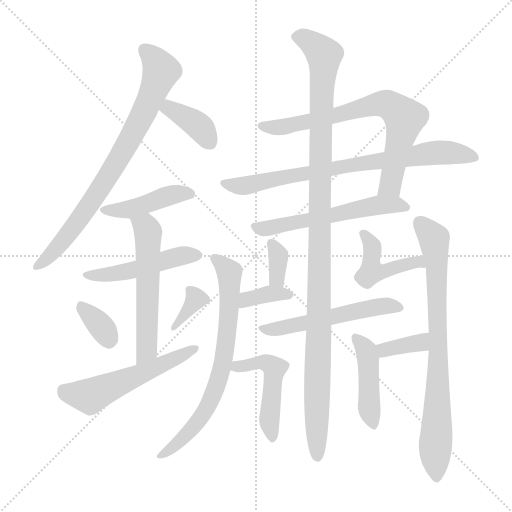
t = 0.00 s
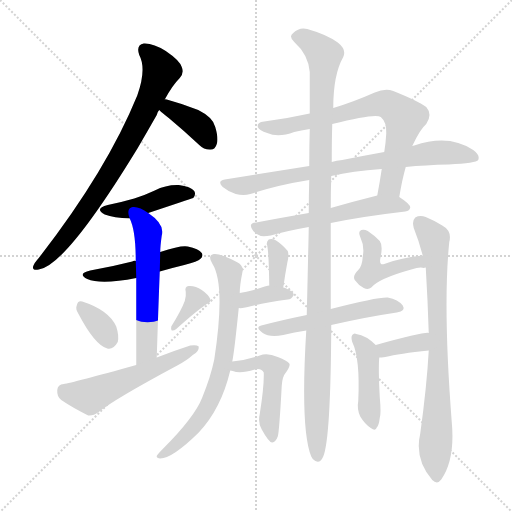
t = 2.91 s
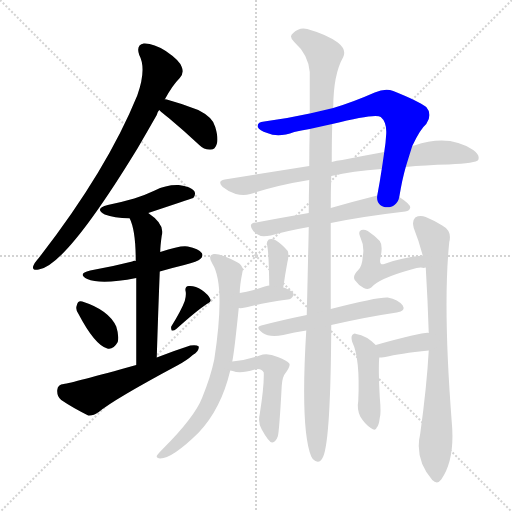
t = 5.83 s
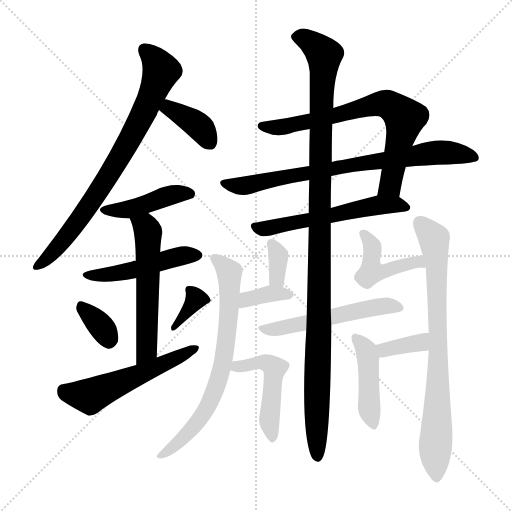
t = 8.74 s
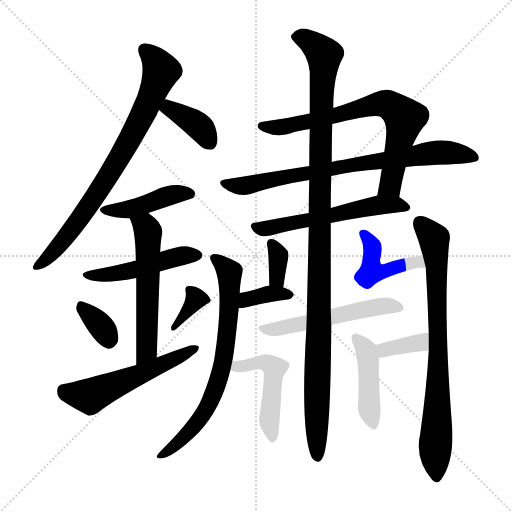
t = 11.66 s
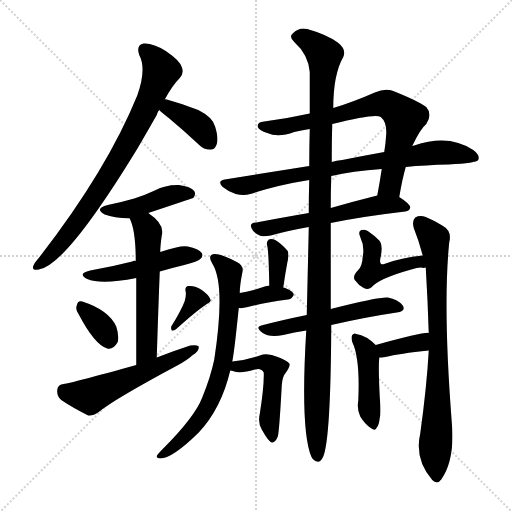
t = 14.57 s

The animated SVG that drew these frames (rendered in a browser with its animation timeline set to each time). Animation: 21 CSS @keyframes rules; one cycle of 14.57 s.

<svg version="1.1" viewBox="0 0 1024 1024" xmlns="http://www.w3.org/2000/svg">
  <g stroke="lightgray" stroke-dasharray="1,1" stroke-width="1" transform="scale(4, 4)">
    <line x1="0" y1="0" x2="256" y2="256"></line>
    <line x1="256" y1="0" x2="0" y2="256"></line>
    <line x1="128" y1="0" x2="128" y2="256"></line>
    <line x1="0" y1="128" x2="256" y2="128"></line>
  </g>
<g transform="scale(1, -1) translate(0, -900)">
   <style type="text/css">
    @keyframes keyframes0 {
      from {
       stroke: blue;
       stroke-dashoffset: 775;
       stroke-width: 128;
       }
       72% {
       animation-timing-function: step-end;
       stroke: blue;
       stroke-dashoffset: 0;
       stroke-width: 128;
       }
       to {
       stroke: black;
       stroke-width: 1024;
       }
       }
       #make-me-a-hanzi-animation-0 {
         animation: keyframes0 0.880697s both;
         animation-delay: 0.000000s;
         animation-timing-function: linear;
       }
    @keyframes keyframes1 {
      from {
       stroke: blue;
       stroke-dashoffset: 379;
       stroke-width: 128;
       }
       55% {
       animation-timing-function: step-end;
       stroke: blue;
       stroke-dashoffset: 0;
       stroke-width: 128;
       }
       to {
       stroke: black;
       stroke-width: 1024;
       }
       }
       #make-me-a-hanzi-animation-1 {
         animation: keyframes1 0.558431s both;
         animation-delay: 0.880697s;
         animation-timing-function: linear;
       }
    @keyframes keyframes2 {
      from {
       stroke: blue;
       stroke-dashoffset: 432;
       stroke-width: 128;
       }
       58% {
       animation-timing-function: step-end;
       stroke: blue;
       stroke-dashoffset: 0;
       stroke-width: 128;
       }
       to {
       stroke: black;
       stroke-width: 1024;
       }
       }
       #make-me-a-hanzi-animation-2 {
         animation: keyframes2 0.601562s both;
         animation-delay: 1.439128s;
         animation-timing-function: linear;
       }
    @keyframes keyframes3 {
      from {
       stroke: blue;
       stroke-dashoffset: 479;
       stroke-width: 128;
       }
       61% {
       animation-timing-function: step-end;
       stroke: blue;
       stroke-dashoffset: 0;
       stroke-width: 128;
       }
       to {
       stroke: black;
       stroke-width: 1024;
       }
       }
       #make-me-a-hanzi-animation-3 {
         animation: keyframes3 0.639811s both;
         animation-delay: 2.040690s;
         animation-timing-function: linear;
       }
    @keyframes keyframes4 {
      from {
       stroke: blue;
       stroke-dashoffset: 559;
       stroke-width: 128;
       }
       65% {
       animation-timing-function: step-end;
       stroke: blue;
       stroke-dashoffset: 0;
       stroke-width: 128;
       }
       to {
       stroke: black;
       stroke-width: 1024;
       }
       }
       #make-me-a-hanzi-animation-4 {
         animation: keyframes4 0.704915s both;
         animation-delay: 2.680501s;
         animation-timing-function: linear;
       }
    @keyframes keyframes5 {
      from {
       stroke: blue;
       stroke-dashoffset: 338;
       stroke-width: 128;
       }
       52% {
       animation-timing-function: step-end;
       stroke: blue;
       stroke-dashoffset: 0;
       stroke-width: 128;
       }
       to {
       stroke: black;
       stroke-width: 1024;
       }
       }
       #make-me-a-hanzi-animation-5 {
         animation: keyframes5 0.525065s both;
         animation-delay: 3.385417s;
         animation-timing-function: linear;
       }
    @keyframes keyframes6 {
      from {
       stroke: blue;
       stroke-dashoffset: 346;
       stroke-width: 128;
       }
       53% {
       animation-timing-function: step-end;
       stroke: blue;
       stroke-dashoffset: 0;
       stroke-width: 128;
       }
       to {
       stroke: black;
       stroke-width: 1024;
       }
       }
       #make-me-a-hanzi-animation-6 {
         animation: keyframes6 0.531576s both;
         animation-delay: 3.910482s;
         animation-timing-function: linear;
       }
    @keyframes keyframes7 {
      from {
       stroke: blue;
       stroke-dashoffset: 544;
       stroke-width: 128;
       }
       64% {
       animation-timing-function: step-end;
       stroke: blue;
       stroke-dashoffset: 0;
       stroke-width: 128;
       }
       to {
       stroke: black;
       stroke-width: 1024;
       }
       }
       #make-me-a-hanzi-animation-7 {
         animation: keyframes7 0.692708s both;
         animation-delay: 4.442057s;
         animation-timing-function: linear;
       }
    @keyframes keyframes8 {
      from {
       stroke: blue;
       stroke-dashoffset: 718;
       stroke-width: 128;
       }
       70% {
       animation-timing-function: step-end;
       stroke: blue;
       stroke-dashoffset: 0;
       stroke-width: 128;
       }
       to {
       stroke: black;
       stroke-width: 1024;
       }
       }
       #make-me-a-hanzi-animation-8 {
         animation: keyframes8 0.834310s both;
         animation-delay: 5.134766s;
         animation-timing-function: linear;
       }
    @keyframes keyframes9 {
      from {
       stroke: blue;
       stroke-dashoffset: 756;
       stroke-width: 128;
       }
       71% {
       animation-timing-function: step-end;
       stroke: blue;
       stroke-dashoffset: 0;
       stroke-width: 128;
       }
       to {
       stroke: black;
       stroke-width: 1024;
       }
       }
       #make-me-a-hanzi-animation-9 {
         animation: keyframes9 0.865234s both;
         animation-delay: 5.969076s;
         animation-timing-function: linear;
       }
    @keyframes keyframes10 {
      from {
       stroke: blue;
       stroke-dashoffset: 562;
       stroke-width: 128;
       }
       65% {
       animation-timing-function: step-end;
       stroke: blue;
       stroke-dashoffset: 0;
       stroke-width: 128;
       }
       to {
       stroke: black;
       stroke-width: 1024;
       }
       }
       #make-me-a-hanzi-animation-10 {
         animation: keyframes10 0.707357s both;
         animation-delay: 6.834310s;
         animation-timing-function: linear;
       }
    @keyframes keyframes11 {
      from {
       stroke: blue;
       stroke-dashoffset: 1126;
       stroke-width: 128;
       }
       79% {
       animation-timing-function: step-end;
       stroke: blue;
       stroke-dashoffset: 0;
       stroke-width: 128;
       }
       to {
       stroke: black;
       stroke-width: 1024;
       }
       }
       #make-me-a-hanzi-animation-11 {
         animation: keyframes11 1.166341s both;
         animation-delay: 7.541667s;
         animation-timing-function: linear;
       }
    @keyframes keyframes12 {
      from {
       stroke: blue;
       stroke-dashoffset: 710;
       stroke-width: 128;
       }
       70% {
       animation-timing-function: step-end;
       stroke: blue;
       stroke-dashoffset: 0;
       stroke-width: 128;
       }
       to {
       stroke: black;
       stroke-width: 1024;
       }
       }
       #make-me-a-hanzi-animation-12 {
         animation: keyframes12 0.827799s both;
         animation-delay: 8.708008s;
         animation-timing-function: linear;
       }
    @keyframes keyframes13 {
      from {
       stroke: blue;
       stroke-dashoffset: 777;
       stroke-width: 128;
       }
       72% {
       animation-timing-function: step-end;
       stroke: blue;
       stroke-dashoffset: 0;
       stroke-width: 128;
       }
       to {
       stroke: black;
       stroke-width: 1024;
       }
       }
       #make-me-a-hanzi-animation-13 {
         animation: keyframes13 0.882324s both;
         animation-delay: 9.535807s;
         animation-timing-function: linear;
       }
    @keyframes keyframes14 {
      from {
       stroke: blue;
       stroke-dashoffset: 342;
       stroke-width: 128;
       }
       53% {
       animation-timing-function: step-end;
       stroke: blue;
       stroke-dashoffset: 0;
       stroke-width: 128;
       }
       to {
       stroke: black;
       stroke-width: 1024;
       }
       }
       #make-me-a-hanzi-animation-14 {
         animation: keyframes14 0.528320s both;
         animation-delay: 10.418132s;
         animation-timing-function: linear;
       }
    @keyframes keyframes15 {
      from {
       stroke: blue;
       stroke-dashoffset: 357;
       stroke-width: 128;
       }
       54% {
       animation-timing-function: step-end;
       stroke: blue;
       stroke-dashoffset: 0;
       stroke-width: 128;
       }
       to {
       stroke: black;
       stroke-width: 1024;
       }
       }
       #make-me-a-hanzi-animation-15 {
         animation: keyframes15 0.540527s both;
         animation-delay: 10.946452s;
         animation-timing-function: linear;
       }
    @keyframes keyframes16 {
      from {
       stroke: blue;
       stroke-dashoffset: 439;
       stroke-width: 128;
       }
       59% {
       animation-timing-function: step-end;
       stroke: blue;
       stroke-dashoffset: 0;
       stroke-width: 128;
       }
       to {
       stroke: black;
       stroke-width: 1024;
       }
       }
       #make-me-a-hanzi-animation-16 {
         animation: keyframes16 0.607259s both;
         animation-delay: 11.486979s;
         animation-timing-function: linear;
       }
    @keyframes keyframes17 {
      from {
       stroke: blue;
       stroke-dashoffset: 528;
       stroke-width: 128;
       }
       63% {
       animation-timing-function: step-end;
       stroke: blue;
       stroke-dashoffset: 0;
       stroke-width: 128;
       }
       to {
       stroke: black;
       stroke-width: 1024;
       }
       }
       #make-me-a-hanzi-animation-17 {
         animation: keyframes17 0.679688s both;
         animation-delay: 12.094238s;
         animation-timing-function: linear;
       }
    @keyframes keyframes18 {
      from {
       stroke: blue;
       stroke-dashoffset: 488;
       stroke-width: 128;
       }
       61% {
       animation-timing-function: step-end;
       stroke: blue;
       stroke-dashoffset: 0;
       stroke-width: 128;
       }
       to {
       stroke: black;
       stroke-width: 1024;
       }
       }
       #make-me-a-hanzi-animation-18 {
         animation: keyframes18 0.647135s both;
         animation-delay: 12.773926s;
         animation-timing-function: linear;
       }
    @keyframes keyframes19 {
      from {
       stroke: blue;
       stroke-dashoffset: 359;
       stroke-width: 128;
       }
       54% {
       animation-timing-function: step-end;
       stroke: blue;
       stroke-dashoffset: 0;
       stroke-width: 128;
       }
       to {
       stroke: black;
       stroke-width: 1024;
       }
       }
       #make-me-a-hanzi-animation-19 {
         animation: keyframes19 0.542155s both;
         animation-delay: 13.421061s;
         animation-timing-function: linear;
       }
    @keyframes keyframes20 {
      from {
       stroke: blue;
       stroke-dashoffset: 436;
       stroke-width: 128;
       }
       59% {
       animation-timing-function: step-end;
       stroke: blue;
       stroke-dashoffset: 0;
       stroke-width: 128;
       }
       to {
       stroke: black;
       stroke-width: 1024;
       }
       }
       #make-me-a-hanzi-animation-20 {
         animation: keyframes20 0.604818s both;
         animation-delay: 13.963216s;
         animation-timing-function: linear;
       }
</style>
<path d="M 329.5 701.0 Q 344.5 729.0 359.5 744.0 Q 368.5 754.0 363.5 766.0 Q 359.5 779.0 331.5 798.0 Q 306.5 814.0 287.5 813.0 Q 271.5 810.0 278.5 790.0 Q 293.5 762.0 274.5 709.0 Q 213.5 559.0 77.5 384.0 Q 68.5 374.0 66.5 368.0 Q 63.5 358.0 77.5 361.0 Q 131.5 368.0 275.5 604.0 Q 293.5 635.0 313.5 670.0 Q 314.5 676.0 318.5 680.0 L 329.5 701.0 Z" fill="lightgray"></path> 
<path d="M 318.5 680.0 Q 324.5 674.0 337.5 664.0 Q 367.5 639.0 398.5 610.0 Q 408.5 600.0 421.5 601.0 Q 430.5 601.0 433.5 612.0 Q 437.5 622.0 430.5 646.0 Q 426.5 665.0 396.5 680.0 Q 366.5 692.0 333.5 701.0 Q 330.5 702.0 329.5 701.0 C 299.5 702.0 296.5 701.0 318.5 680.0 Z" fill="lightgray"></path> 
<path d="M 296.5 474.0 Q 377.5 501.0 386.5 504.0 Q 392.5 511.0 388.5 518.0 Q 381.5 527.0 357.5 530.0 Q 332.5 531.0 309.5 519.0 Q 290.5 510.0 268.5 503.0 Q 244.5 496.0 215.5 490.0 Q 187.5 483.0 209.5 471.0 Q 227.5 464.0 259.5 463.0 L 296.5 474.0 Z" fill="lightgray"></path> 
<path d="M 319.5 357.0 Q 343.5 364.0 368.5 370.0 Q 396.5 377.0 400.5 382.0 Q 407.5 388.0 403.5 394.0 Q 397.5 403.0 375.5 407.0 Q 362.5 410.0 320.5 396.0 L 271.5 378.0 Q 267.5 379.0 264.5 377.0 Q 225.5 367.0 180.5 359.0 Q 153.5 353.0 174.5 342.0 Q 201.5 330.0 272.5 344.0 L 319.5 357.0 Z" fill="lightgray"></path> 
<path d="M 313.5 185.0 Q 316.5 281.0 319.5 357.0 L 320.5 396.0 Q 320.5 408.0 323.5 429.0 Q 330.5 451.0 296.5 474.0 C 272.5 492.0 248.5 491.0 259.5 463.0 Q 271.5 439.0 271.5 378.0 L 272.5 344.0 Q 272.5 284.0 272.5 170.0 C 272.5 140.0 312.5 155.0 313.5 185.0 Z" fill="lightgray"></path> 
<path d="M 156.5 273.0 Q 189.5 210.0 214.5 203.0 Q 226.5 200.0 235.5 216.0 Q 238.5 228.0 232.5 247.0 Q 217.5 280.0 164.5 297.0 Q 155.5 300.0 153.5 289.0 Q 150.5 282.0 156.5 273.0 Z" fill="lightgray"></path> 
<path d="M 369.5 298.0 Q 362.5 279.0 342.5 247.0 Q 341.5 243.0 343.5 239.0 Q 347.5 238.0 352.5 242.0 Q 392.5 278.0 413.5 292.0 Q 423.5 296.0 420.5 302.0 Q 416.5 311.0 403.5 320.0 Q 390.5 329.0 377.5 328.0 Q 368.5 327.0 371.5 316.0 Q 372.5 309.0 369.5 298.0 Z" fill="lightgray"></path> 
<path d="M 272.5 170.0 Q 143.5 134.0 127.5 132.0 Q 115.5 131.0 114.5 120.0 Q 113.5 107.0 122.5 100.0 Q 144.5 85.0 176.5 69.0 Q 186.5 68.0 197.5 76.0 Q 227.5 101.0 354.5 169.0 Q 373.5 179.0 385.5 190.0 Q 398.5 197.0 397.5 207.0 Q 393.5 211.0 380.5 209.0 Q 349.5 199.0 313.5 185.0 L 272.5 170.0 Z" fill="lightgray"></path> 
<path d="M 798.5 506.0 Q 804.5 542.0 811.5 566.0 L 824.5 608.0 Q 840.5 642.0 852.5 652.0 Q 865.5 671.0 852.5 686.0 Q 836.5 698.0 786.5 718.0 Q 770.5 724.0 749.5 715.0 Q 706.5 696.0 666.5 684.0 L 619.5 673.0 Q 574.5 663.0 528.5 657.0 Q 513.5 656.0 515.5 646.0 Q 518.5 639.0 534.5 634.0 Q 556.5 624.0 588.5 636.0 Q 601.5 639.0 619.5 642.0 L 664.5 652.0 Q 751.5 674.0 761.5 666.0 Q 773.5 656.0 772.5 633.0 Q 771.5 614.0 768.5 596.0 L 763.5 562.0 Q 759.5 535.0 754.5 509.0 C 749.5 480.0 793.5 476.0 798.5 506.0 Z" fill="lightgray"></path> 
<path d="M 811.5 566.0 Q 850.5 570.0 897.5 571.0 Q 952.5 574.0 956.5 580.0 Q 960.5 590.0 946.5 600.0 Q 897.5 633.0 828.5 609.0 Q 825.5 609.0 824.5 608.0 L 768.5 596.0 Q 729.5 589.0 684.5 580.0 Q 672.5 579.0 663.5 576.0 L 618.5 568.0 Q 536.5 555.0 449.5 541.0 Q 433.5 538.0 445.5 526.0 Q 457.5 516.0 471.5 512.0 Q 487.5 508.0 500.5 512.0 Q 555.5 530.0 618.5 540.0 L 662.5 548.0 Q 704.5 558.0 763.5 562.0 L 811.5 566.0 Z" fill="lightgray"></path> 
<path d="M 661.5 454.0 Q 724.5 467.0 810.5 477.0 Q 819.5 478.0 820.5 485.0 Q 820.5 492.0 798.5 506.0 C 783.5 516.0 783.5 516.0 754.5 509.0 Q 706.5 497.0 661.5 484.0 L 617.5 474.0 Q 559.5 464.0 512.5 455.0 Q 494.5 454.0 506.5 438.0 Q 512.5 431.0 521.5 428.0 Q 530.5 427.0 541.5 429.0 Q 572.5 438.0 617.5 446.0 L 661.5 454.0 Z" fill="lightgray"></path> 
<path d="M 661.5 282.0 Q 661.5 367.0 661.5 454.0 L 661.5 484.0 Q 661.5 518.0 662.5 548.0 L 663.5 576.0 Q 663.5 619.0 664.5 652.0 L 666.5 684.0 Q 666.5 751.0 686.5 786.0 Q 693.5 801.0 675.5 815.0 Q 653.5 831.0 614.5 842.0 Q 598.5 846.0 586.5 834.0 Q 576.5 827.0 588.5 816.0 Q 616.5 791.0 619.5 756.0 Q 619.5 722.0 619.5 673.0 L 619.5 642.0 Q 618.5 608.0 618.5 568.0 L 618.5 540.0 Q 617.5 509.0 617.5 474.0 L 617.5 446.0 Q 617.5 439.0 613.5 270.0 L 612.5 239.0 Q 600.5 41.0 622.5 -13.0 Q 623.5 -14.0 625.5 -18.0 Q 638.5 -31.0 646.5 -13.0 Q 661.5 23.0 662.5 250.0 L 661.5 282.0 Z" fill="lightgray"></path> 
<path d="M 464.5 177.0 Q 468.5 195.0 477.5 284.0 L 479.5 314.0 Q 479.5 329.0 484.5 354.0 Q 488.5 369.0 473.5 376.0 Q 439.5 394.0 427.5 392.0 Q 414.5 389.0 424.5 373.0 Q 451.5 331.0 428.5 181.0 Q 421.5 147.0 404.5 105.0 Q 389.5 66.0 325.5 2.0 Q 315.5 -8.0 313.5 -12.0 Q 312.5 -16.0 320.5 -17.0 Q 344.5 -17.0 397.5 35.0 Q 442.5 83.0 460.5 159.0 L 464.5 177.0 Z" fill="lightgray"></path> 
<path d="M 857.5 199.0 Q 853.5 127.0 840.5 33.0 Q 828.5 -18.0 864.5 -60.0 Q 874.5 -70.0 882.5 -59.0 Q 910.5 -19.0 903.5 56.0 Q 885.5 288.0 898.5 416.0 Q 904.5 438.0 884.5 449.0 Q 868.5 459.0 851.5 466.0 Q 839.5 470.0 830.5 465.0 Q 823.5 458.0 827.5 444.0 Q 837.5 419.0 845.5 389.0 L 851.5 365.0 Q 855.5 298.0 857.5 234.0 L 857.5 199.0 Z" fill="lightgray"></path> 
<path d="M 566.5 325.0 Q 570.5 353.0 574.5 374.0 Q 578.5 390.0 575.5 398.0 Q 562.5 413.0 550.5 420.0 Q 543.5 423.0 537.5 421.0 Q 533.5 418.0 533.5 412.0 Q 537.5 403.0 538.5 329.0 C 538.5 299.0 562.5 295.0 566.5 325.0 Z" fill="lightgray"></path> 
<path d="M 477.5 284.0 Q 484.5 283.0 495.5 286.0 Q 529.5 295.0 575.5 301.0 Q 582.5 301.0 587.5 310.0 Q 587.5 317.0 572.5 323.0 Q 571.5 324.0 566.5 325.0 L 538.5 329.0 Q 535.5 329.0 507.5 320.0 Q 492.5 316.0 479.5 314.0 C 449.5 309.0 447.5 286.0 477.5 284.0 Z" fill="lightgray"></path> 
<path d="M 845.5 389.0 Q 802.5 385.0 768.5 372.0 Q 758.5 369.0 760.5 382.0 Q 766.5 409.0 759.5 418.0 Q 750.5 428.0 735.5 438.0 Q 728.5 442.0 722.5 440.0 Q 715.5 437.0 720.5 426.0 Q 729.5 407.0 725.5 387.0 Q 724.5 368.0 716.5 360.0 Q 704.5 348.0 709.5 340.0 Q 716.5 330.0 727.5 324.0 Q 736.5 320.0 742.5 325.0 Q 757.5 343.0 822.5 361.0 Q 840.5 367.0 847.5 364.0 Q 848.5 365.0 851.5 365.0 C 881.5 366.0 875.5 392.0 845.5 389.0 Z" fill="lightgray"></path> 
<path d="M 662.5 250.0 Q 732.5 266.0 793.5 275.0 Q 812.5 278.0 805.5 289.0 Q 796.5 301.0 775.5 305.0 Q 754.5 306.0 661.5 282.0 L 613.5 270.0 Q 564.5 260.0 522.5 249.0 Q 509.5 246.0 525.5 234.0 Q 538.5 225.0 566.5 230.0 Q 588.5 236.0 612.5 239.0 L 662.5 250.0 Z" fill="lightgray"></path> 
<path d="M 460.5 159.0 Q 463.5 159.0 465.5 158.0 Q 480.5 152.0 509.5 161.0 Q 522.5 165.0 527.5 155.0 Q 528.5 128.0 519.5 72.0 Q 515.5 54.0 523.5 41.0 Q 538.5 14.0 544.5 15.0 Q 551.5 16.0 555.5 27.0 Q 558.5 36.0 563.5 129.0 Q 564.5 147.0 572.5 156.0 Q 581.5 169.0 578.5 173.0 Q 574.5 179.0 555.5 186.0 Q 534.5 195.0 519.5 189.0 Q 495.5 180.0 464.5 177.0 C 434.5 174.0 431.5 166.0 460.5 159.0 Z" fill="lightgray"></path> 
<path d="M 758.5 185.0 Q 762.5 185.0 770.5 186.0 Q 798.5 193.0 857.5 199.0 C 887.5 202.0 887.5 232.0 857.5 234.0 Q 850.5 237.0 751.5 210.0 C 722.5 202.0 728.5 184.0 758.5 185.0 Z" fill="lightgray"></path> 
<path d="M 751.5 210.0 Q 732.5 229.0 712.5 232.0 Q 708.5 235.0 704.5 230.0 Q 701.5 226.0 704.5 216.0 Q 720.5 183.0 716.5 98.0 Q 713.5 82.0 720.5 67.0 Q 729.5 52.0 741.5 44.0 Q 751.5 37.0 753.5 45.0 Q 757.5 48.0 759.5 64.0 Q 762.5 73.0 759.5 106.0 Q 756.5 163.0 758.5 185.0 C 759.5 202.0 759.5 202.0 751.5 210.0 Z" fill="lightgray"></path> 
      <clipPath id="make-me-a-hanzi-clip-0">
      <path d="M 329.5 701.0 Q 344.5 729.0 359.5 744.0 Q 368.5 754.0 363.5 766.0 Q 359.5 779.0 331.5 798.0 Q 306.5 814.0 287.5 813.0 Q 271.5 810.0 278.5 790.0 Q 293.5 762.0 274.5 709.0 Q 213.5 559.0 77.5 384.0 Q 68.5 374.0 66.5 368.0 Q 63.5 358.0 77.5 361.0 Q 131.5 368.0 275.5 604.0 Q 293.5 635.0 313.5 670.0 Q 314.5 676.0 318.5 680.0 L 329.5 701.0 Z" fill="lightgray"></path>
      </clipPath>
      <path clip-path="url(#make-me-a-hanzi-clip-0)" d="M 289.5 799.0 L 322.5 758.0 L 288.5 675.0 L 237.5 580.0 L 165.5 470.0 L 111.5 401.0 L 74.5 368.0 " fill="none" id="make-me-a-hanzi-animation-0" stroke-dasharray="647 1294" stroke-linecap="round"></path>

      <clipPath id="make-me-a-hanzi-clip-1">
      <path d="M 318.5 680.0 Q 324.5 674.0 337.5 664.0 Q 367.5 639.0 398.5 610.0 Q 408.5 600.0 421.5 601.0 Q 430.5 601.0 433.5 612.0 Q 437.5 622.0 430.5 646.0 Q 426.5 665.0 396.5 680.0 Q 366.5 692.0 333.5 701.0 Q 330.5 702.0 329.5 701.0 C 299.5 702.0 296.5 701.0 318.5 680.0 Z" fill="lightgray"></path>
      </clipPath>
      <path clip-path="url(#make-me-a-hanzi-clip-1)" d="M 331.5 693.0 L 341.5 681.0 L 398.5 647.0 L 421.5 613.0 " fill="none" id="make-me-a-hanzi-animation-1" stroke-dasharray="251 502" stroke-linecap="round"></path>

      <clipPath id="make-me-a-hanzi-clip-2">
      <path d="M 296.5 474.0 Q 377.5 501.0 386.5 504.0 Q 392.5 511.0 388.5 518.0 Q 381.5 527.0 357.5 530.0 Q 332.5 531.0 309.5 519.0 Q 290.5 510.0 268.5 503.0 Q 244.5 496.0 215.5 490.0 Q 187.5 483.0 209.5 471.0 Q 227.5 464.0 259.5 463.0 L 296.5 474.0 Z" fill="lightgray"></path>
      </clipPath>
      <path clip-path="url(#make-me-a-hanzi-clip-2)" d="M 210.5 481.0 L 252.5 480.0 L 342.5 510.0 L 381.5 512.0 " fill="none" id="make-me-a-hanzi-animation-2" stroke-dasharray="304 608" stroke-linecap="round"></path>

      <clipPath id="make-me-a-hanzi-clip-3">
      <path d="M 319.5 357.0 Q 343.5 364.0 368.5 370.0 Q 396.5 377.0 400.5 382.0 Q 407.5 388.0 403.5 394.0 Q 397.5 403.0 375.5 407.0 Q 362.5 410.0 320.5 396.0 L 271.5 378.0 Q 267.5 379.0 264.5 377.0 Q 225.5 367.0 180.5 359.0 Q 153.5 353.0 174.5 342.0 Q 201.5 330.0 272.5 344.0 L 319.5 357.0 Z" fill="lightgray"></path>
      </clipPath>
      <path clip-path="url(#make-me-a-hanzi-clip-3)" d="M 174.5 351.0 L 242.5 354.0 L 363.5 389.0 L 392.5 390.0 " fill="none" id="make-me-a-hanzi-animation-3" stroke-dasharray="351 702" stroke-linecap="round"></path>

      <clipPath id="make-me-a-hanzi-clip-4">
      <path d="M 313.5 185.0 Q 316.5 281.0 319.5 357.0 L 320.5 396.0 Q 320.5 408.0 323.5 429.0 Q 330.5 451.0 296.5 474.0 C 272.5 492.0 248.5 491.0 259.5 463.0 Q 271.5 439.0 271.5 378.0 L 272.5 344.0 Q 272.5 284.0 272.5 170.0 C 272.5 140.0 312.5 155.0 313.5 185.0 Z" fill="lightgray"></path>
      </clipPath>
      <path clip-path="url(#make-me-a-hanzi-clip-4)" d="M 266.5 461.0 L 291.5 446.0 L 296.5 436.0 L 294.5 211.0 L 288.5 191.0 L 276.5 180.0 " fill="none" id="make-me-a-hanzi-animation-4" stroke-dasharray="431 862" stroke-linecap="round"></path>

      <clipPath id="make-me-a-hanzi-clip-5">
      <path d="M 156.5 273.0 Q 189.5 210.0 214.5 203.0 Q 226.5 200.0 235.5 216.0 Q 238.5 228.0 232.5 247.0 Q 217.5 280.0 164.5 297.0 Q 155.5 300.0 153.5 289.0 Q 150.5 282.0 156.5 273.0 Z" fill="lightgray"></path>
      </clipPath>
      <path clip-path="url(#make-me-a-hanzi-clip-5)" d="M 165.5 284.0 L 197.5 253.0 L 217.5 221.0 " fill="none" id="make-me-a-hanzi-animation-5" stroke-dasharray="210 420" stroke-linecap="round"></path>

      <clipPath id="make-me-a-hanzi-clip-6">
      <path d="M 369.5 298.0 Q 362.5 279.0 342.5 247.0 Q 341.5 243.0 343.5 239.0 Q 347.5 238.0 352.5 242.0 Q 392.5 278.0 413.5 292.0 Q 423.5 296.0 420.5 302.0 Q 416.5 311.0 403.5 320.0 Q 390.5 329.0 377.5 328.0 Q 368.5 327.0 371.5 316.0 Q 372.5 309.0 369.5 298.0 Z" fill="lightgray"></path>
      </clipPath>
      <path clip-path="url(#make-me-a-hanzi-clip-6)" d="M 410.5 302.0 L 389.5 299.0 L 347.5 244.0 " fill="none" id="make-me-a-hanzi-animation-6" stroke-dasharray="218 436" stroke-linecap="round"></path>

      <clipPath id="make-me-a-hanzi-clip-7">
      <path d="M 272.5 170.0 Q 143.5 134.0 127.5 132.0 Q 115.5 131.0 114.5 120.0 Q 113.5 107.0 122.5 100.0 Q 144.5 85.0 176.5 69.0 Q 186.5 68.0 197.5 76.0 Q 227.5 101.0 354.5 169.0 Q 373.5 179.0 385.5 190.0 Q 398.5 197.0 397.5 207.0 Q 393.5 211.0 380.5 209.0 Q 349.5 199.0 313.5 185.0 L 272.5 170.0 Z" fill="lightgray"></path>
      </clipPath>
      <path clip-path="url(#make-me-a-hanzi-clip-7)" d="M 126.5 120.0 L 179.5 108.0 L 392.5 203.0 " fill="none" id="make-me-a-hanzi-animation-7" stroke-dasharray="416 832" stroke-linecap="round"></path>

      <clipPath id="make-me-a-hanzi-clip-8">
      <path d="M 798.5 506.0 Q 804.5 542.0 811.5 566.0 L 824.5 608.0 Q 840.5 642.0 852.5 652.0 Q 865.5 671.0 852.5 686.0 Q 836.5 698.0 786.5 718.0 Q 770.5 724.0 749.5 715.0 Q 706.5 696.0 666.5 684.0 L 619.5 673.0 Q 574.5 663.0 528.5 657.0 Q 513.5 656.0 515.5 646.0 Q 518.5 639.0 534.5 634.0 Q 556.5 624.0 588.5 636.0 Q 601.5 639.0 619.5 642.0 L 664.5 652.0 Q 751.5 674.0 761.5 666.0 Q 773.5 656.0 772.5 633.0 Q 771.5 614.0 768.5 596.0 L 763.5 562.0 Q 759.5 535.0 754.5 509.0 C 749.5 480.0 793.5 476.0 798.5 506.0 Z" fill="lightgray"></path>
      </clipPath>
      <path clip-path="url(#make-me-a-hanzi-clip-8)" d="M 523.5 648.0 L 564.5 645.0 L 754.5 692.0 L 784.5 687.0 L 809.5 664.0 L 782.5 535.0 L 762.5 514.0 " fill="none" id="make-me-a-hanzi-animation-8" stroke-dasharray="590 1180" stroke-linecap="round"></path>

      <clipPath id="make-me-a-hanzi-clip-9">
      <path d="M 811.5 566.0 Q 850.5 570.0 897.5 571.0 Q 952.5 574.0 956.5 580.0 Q 960.5 590.0 946.5 600.0 Q 897.5 633.0 828.5 609.0 Q 825.5 609.0 824.5 608.0 L 768.5 596.0 Q 729.5 589.0 684.5 580.0 Q 672.5 579.0 663.5 576.0 L 618.5 568.0 Q 536.5 555.0 449.5 541.0 Q 433.5 538.0 445.5 526.0 Q 457.5 516.0 471.5 512.0 Q 487.5 508.0 500.5 512.0 Q 555.5 530.0 618.5 540.0 L 662.5 548.0 Q 704.5 558.0 763.5 562.0 L 811.5 566.0 Z" fill="lightgray"></path>
      </clipPath>
      <path clip-path="url(#make-me-a-hanzi-clip-9)" d="M 457.5 531.0 L 490.5 529.0 L 598.5 552.0 L 871.5 595.0 L 919.5 593.0 L 950.5 585.0 " fill="none" id="make-me-a-hanzi-animation-9" stroke-dasharray="628 1256" stroke-linecap="round"></path>

      <clipPath id="make-me-a-hanzi-clip-10">
      <path d="M 661.5 454.0 Q 724.5 467.0 810.5 477.0 Q 819.5 478.0 820.5 485.0 Q 820.5 492.0 798.5 506.0 C 783.5 516.0 783.5 516.0 754.5 509.0 Q 706.5 497.0 661.5 484.0 L 617.5 474.0 Q 559.5 464.0 512.5 455.0 Q 494.5 454.0 506.5 438.0 Q 512.5 431.0 521.5 428.0 Q 530.5 427.0 541.5 429.0 Q 572.5 438.0 617.5 446.0 L 661.5 454.0 Z" fill="lightgray"></path>
      </clipPath>
      <path clip-path="url(#make-me-a-hanzi-clip-10)" d="M 510.5 446.0 L 544.5 445.0 L 760.5 490.0 L 811.5 486.0 " fill="none" id="make-me-a-hanzi-animation-10" stroke-dasharray="434 868" stroke-linecap="round"></path>

      <clipPath id="make-me-a-hanzi-clip-11">
      <path d="M 661.5 282.0 Q 661.5 367.0 661.5 454.0 L 661.5 484.0 Q 661.5 518.0 662.5 548.0 L 663.5 576.0 Q 663.5 619.0 664.5 652.0 L 666.5 684.0 Q 666.5 751.0 686.5 786.0 Q 693.5 801.0 675.5 815.0 Q 653.5 831.0 614.5 842.0 Q 598.5 846.0 586.5 834.0 Q 576.5 827.0 588.5 816.0 Q 616.5 791.0 619.5 756.0 Q 619.5 722.0 619.5 673.0 L 619.5 642.0 Q 618.5 608.0 618.5 568.0 L 618.5 540.0 Q 617.5 509.0 617.5 474.0 L 617.5 446.0 Q 617.5 439.0 613.5 270.0 L 612.5 239.0 Q 600.5 41.0 622.5 -13.0 Q 623.5 -14.0 625.5 -18.0 Q 638.5 -31.0 646.5 -13.0 Q 661.5 23.0 662.5 250.0 L 661.5 282.0 Z" fill="lightgray"></path>
      </clipPath>
      <path clip-path="url(#make-me-a-hanzi-clip-11)" d="M 592.5 826.0 L 607.5 824.0 L 627.5 811.0 L 644.5 795.0 L 648.5 781.0 L 640.5 621.0 L 635.5 -12.0 " fill="none" id="make-me-a-hanzi-animation-11" stroke-dasharray="998 1996" stroke-linecap="round"></path>

      <clipPath id="make-me-a-hanzi-clip-12">
      <path d="M 464.5 177.0 Q 468.5 195.0 477.5 284.0 L 479.5 314.0 Q 479.5 329.0 484.5 354.0 Q 488.5 369.0 473.5 376.0 Q 439.5 394.0 427.5 392.0 Q 414.5 389.0 424.5 373.0 Q 451.5 331.0 428.5 181.0 Q 421.5 147.0 404.5 105.0 Q 389.5 66.0 325.5 2.0 Q 315.5 -8.0 313.5 -12.0 Q 312.5 -16.0 320.5 -17.0 Q 344.5 -17.0 397.5 35.0 Q 442.5 83.0 460.5 159.0 L 464.5 177.0 Z" fill="lightgray"></path>
      </clipPath>
      <path clip-path="url(#make-me-a-hanzi-clip-12)" d="M 429.5 382.0 L 458.5 355.0 L 456.5 251.0 L 436.5 139.0 L 421.5 98.0 L 398.5 61.0 L 365.5 22.0 L 318.5 -12.0 " fill="none" id="make-me-a-hanzi-animation-12" stroke-dasharray="582 1164" stroke-linecap="round"></path>

      <clipPath id="make-me-a-hanzi-clip-13">
      <path d="M 857.5 199.0 Q 853.5 127.0 840.5 33.0 Q 828.5 -18.0 864.5 -60.0 Q 874.5 -70.0 882.5 -59.0 Q 910.5 -19.0 903.5 56.0 Q 885.5 288.0 898.5 416.0 Q 904.5 438.0 884.5 449.0 Q 868.5 459.0 851.5 466.0 Q 839.5 470.0 830.5 465.0 Q 823.5 458.0 827.5 444.0 Q 837.5 419.0 845.5 389.0 L 851.5 365.0 Q 855.5 298.0 857.5 234.0 L 857.5 199.0 Z" fill="lightgray"></path>
      </clipPath>
      <path clip-path="url(#make-me-a-hanzi-clip-13)" d="M 838.5 456.0 L 867.5 420.0 L 873.5 363.0 L 873.5 -54.0 " fill="none" id="make-me-a-hanzi-animation-13" stroke-dasharray="649 1298" stroke-linecap="round"></path>

      <clipPath id="make-me-a-hanzi-clip-14">
      <path d="M 566.5 325.0 Q 570.5 353.0 574.5 374.0 Q 578.5 390.0 575.5 398.0 Q 562.5 413.0 550.5 420.0 Q 543.5 423.0 537.5 421.0 Q 533.5 418.0 533.5 412.0 Q 537.5 403.0 538.5 329.0 C 538.5 299.0 562.5 295.0 566.5 325.0 Z" fill="lightgray"></path>
      </clipPath>
      <path clip-path="url(#make-me-a-hanzi-clip-14)" d="M 543.5 413.0 L 556.5 390.0 L 552.5 344.0 L 560.5 333.0 " fill="none" id="make-me-a-hanzi-animation-14" stroke-dasharray="214 428" stroke-linecap="round"></path>

      <clipPath id="make-me-a-hanzi-clip-15">
      <path d="M 477.5 284.0 Q 484.5 283.0 495.5 286.0 Q 529.5 295.0 575.5 301.0 Q 582.5 301.0 587.5 310.0 Q 587.5 317.0 572.5 323.0 Q 571.5 324.0 566.5 325.0 L 538.5 329.0 Q 535.5 329.0 507.5 320.0 Q 492.5 316.0 479.5 314.0 C 449.5 309.0 447.5 286.0 477.5 284.0 Z" fill="lightgray"></path>
      </clipPath>
      <path clip-path="url(#make-me-a-hanzi-clip-15)" d="M 481.5 291.0 L 519.5 309.0 L 578.5 309.0 " fill="none" id="make-me-a-hanzi-animation-15" stroke-dasharray="229 458" stroke-linecap="round"></path>

      <clipPath id="make-me-a-hanzi-clip-16">
      <path d="M 845.5 389.0 Q 802.5 385.0 768.5 372.0 Q 758.5 369.0 760.5 382.0 Q 766.5 409.0 759.5 418.0 Q 750.5 428.0 735.5 438.0 Q 728.5 442.0 722.5 440.0 Q 715.5 437.0 720.5 426.0 Q 729.5 407.0 725.5 387.0 Q 724.5 368.0 716.5 360.0 Q 704.5 348.0 709.5 340.0 Q 716.5 330.0 727.5 324.0 Q 736.5 320.0 742.5 325.0 Q 757.5 343.0 822.5 361.0 Q 840.5 367.0 847.5 364.0 Q 848.5 365.0 851.5 365.0 C 881.5 366.0 875.5 392.0 845.5 389.0 Z" fill="lightgray"></path>
      </clipPath>
      <path clip-path="url(#make-me-a-hanzi-clip-16)" d="M 727.5 432.0 L 744.5 407.0 L 745.5 362.0 L 772.5 358.0 L 836.5 377.0 L 848.5 371.0 " fill="none" id="make-me-a-hanzi-animation-16" stroke-dasharray="311 622" stroke-linecap="round"></path>

      <clipPath id="make-me-a-hanzi-clip-17">
      <path d="M 662.5 250.0 Q 732.5 266.0 793.5 275.0 Q 812.5 278.0 805.5 289.0 Q 796.5 301.0 775.5 305.0 Q 754.5 306.0 661.5 282.0 L 613.5 270.0 Q 564.5 260.0 522.5 249.0 Q 509.5 246.0 525.5 234.0 Q 538.5 225.0 566.5 230.0 Q 588.5 236.0 612.5 239.0 L 662.5 250.0 Z" fill="lightgray"></path>
      </clipPath>
      <path clip-path="url(#make-me-a-hanzi-clip-17)" d="M 531.5 243.0 L 556.5 242.0 L 732.5 283.0 L 777.5 289.0 L 797.5 284.0 " fill="none" id="make-me-a-hanzi-animation-17" stroke-dasharray="400 800" stroke-linecap="round"></path>

      <clipPath id="make-me-a-hanzi-clip-18">
      <path d="M 460.5 159.0 Q 463.5 159.0 465.5 158.0 Q 480.5 152.0 509.5 161.0 Q 522.5 165.0 527.5 155.0 Q 528.5 128.0 519.5 72.0 Q 515.5 54.0 523.5 41.0 Q 538.5 14.0 544.5 15.0 Q 551.5 16.0 555.5 27.0 Q 558.5 36.0 563.5 129.0 Q 564.5 147.0 572.5 156.0 Q 581.5 169.0 578.5 173.0 Q 574.5 179.0 555.5 186.0 Q 534.5 195.0 519.5 189.0 Q 495.5 180.0 464.5 177.0 C 434.5 174.0 431.5 166.0 460.5 159.0 Z" fill="lightgray"></path>
      </clipPath>
      <path clip-path="url(#make-me-a-hanzi-clip-18)" d="M 463.5 163.0 L 528.5 176.0 L 549.5 161.0 L 538.5 54.0 L 544.5 22.0 " fill="none" id="make-me-a-hanzi-animation-18" stroke-dasharray="360 720" stroke-linecap="round"></path>

      <clipPath id="make-me-a-hanzi-clip-19">
      <path d="M 758.5 185.0 Q 762.5 185.0 770.5 186.0 Q 798.5 193.0 857.5 199.0 C 887.5 202.0 887.5 232.0 857.5 234.0 Q 850.5 237.0 751.5 210.0 C 722.5 202.0 728.5 184.0 758.5 185.0 Z" fill="lightgray"></path>
      </clipPath>
      <path clip-path="url(#make-me-a-hanzi-clip-19)" d="M 763.5 193.0 L 770.5 202.0 L 840.5 214.0 L 855.5 228.0 " fill="none" id="make-me-a-hanzi-animation-19" stroke-dasharray="231 462" stroke-linecap="round"></path>

      <clipPath id="make-me-a-hanzi-clip-20">
      <path d="M 751.5 210.0 Q 732.5 229.0 712.5 232.0 Q 708.5 235.0 704.5 230.0 Q 701.5 226.0 704.5 216.0 Q 720.5 183.0 716.5 98.0 Q 713.5 82.0 720.5 67.0 Q 729.5 52.0 741.5 44.0 Q 751.5 37.0 753.5 45.0 Q 757.5 48.0 759.5 64.0 Q 762.5 73.0 759.5 106.0 Q 756.5 163.0 758.5 185.0 C 759.5 202.0 759.5 202.0 751.5 210.0 Z" fill="lightgray"></path>
      </clipPath>
      <path clip-path="url(#make-me-a-hanzi-clip-20)" d="M 710.5 223.0 L 732.5 200.0 L 736.5 185.0 L 737.5 89.0 L 746.5 53.0 " fill="none" id="make-me-a-hanzi-animation-20" stroke-dasharray="308 616" stroke-linecap="round"></path>

</g>
</svg>
